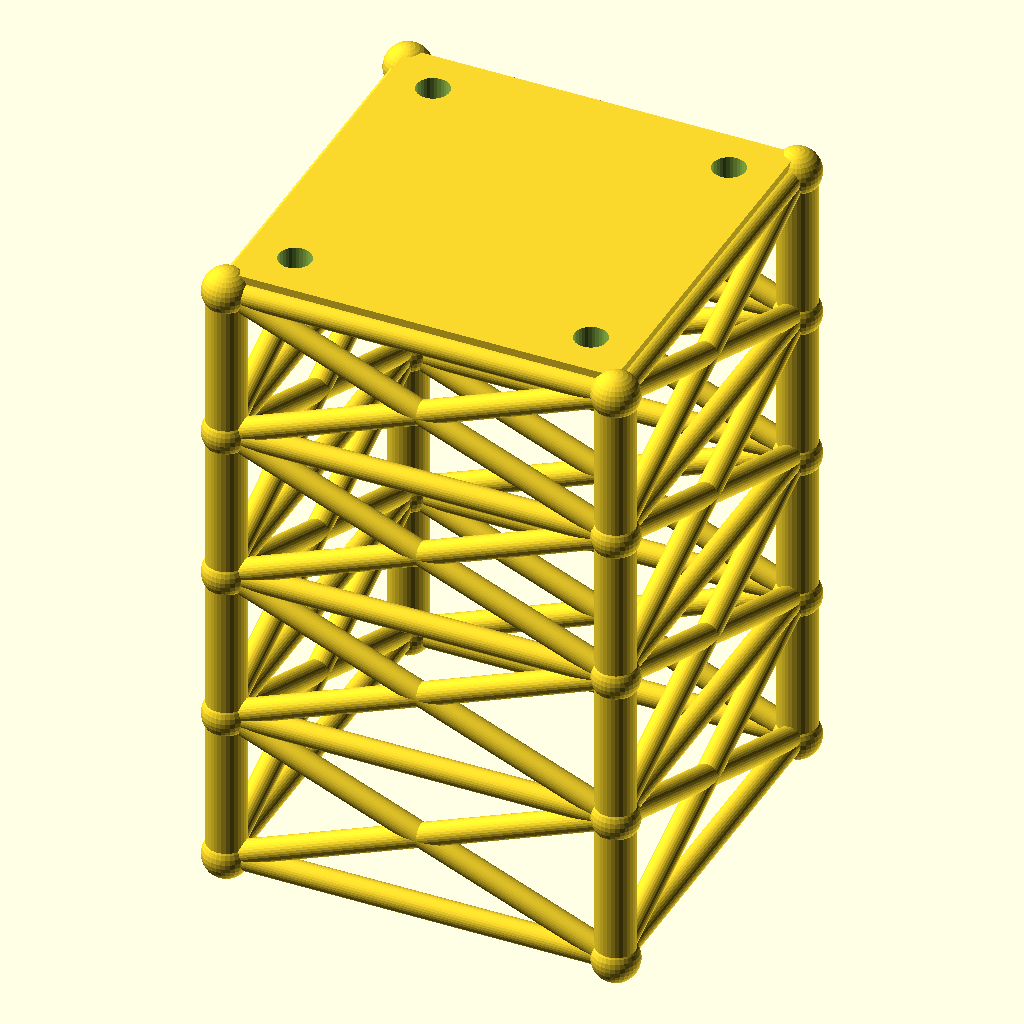
Cell 1: rendered with the file's own defaults.
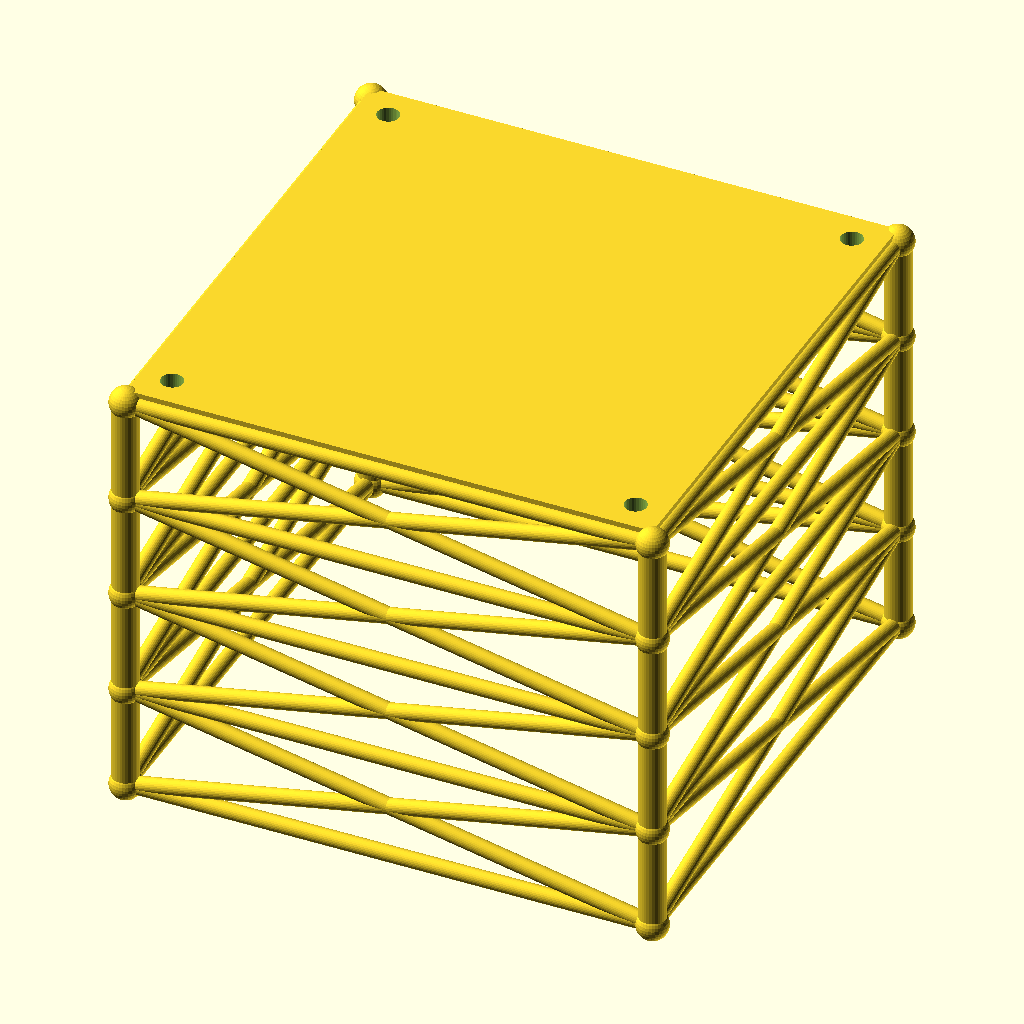
Cell 2: size = 200 (everything else at default).
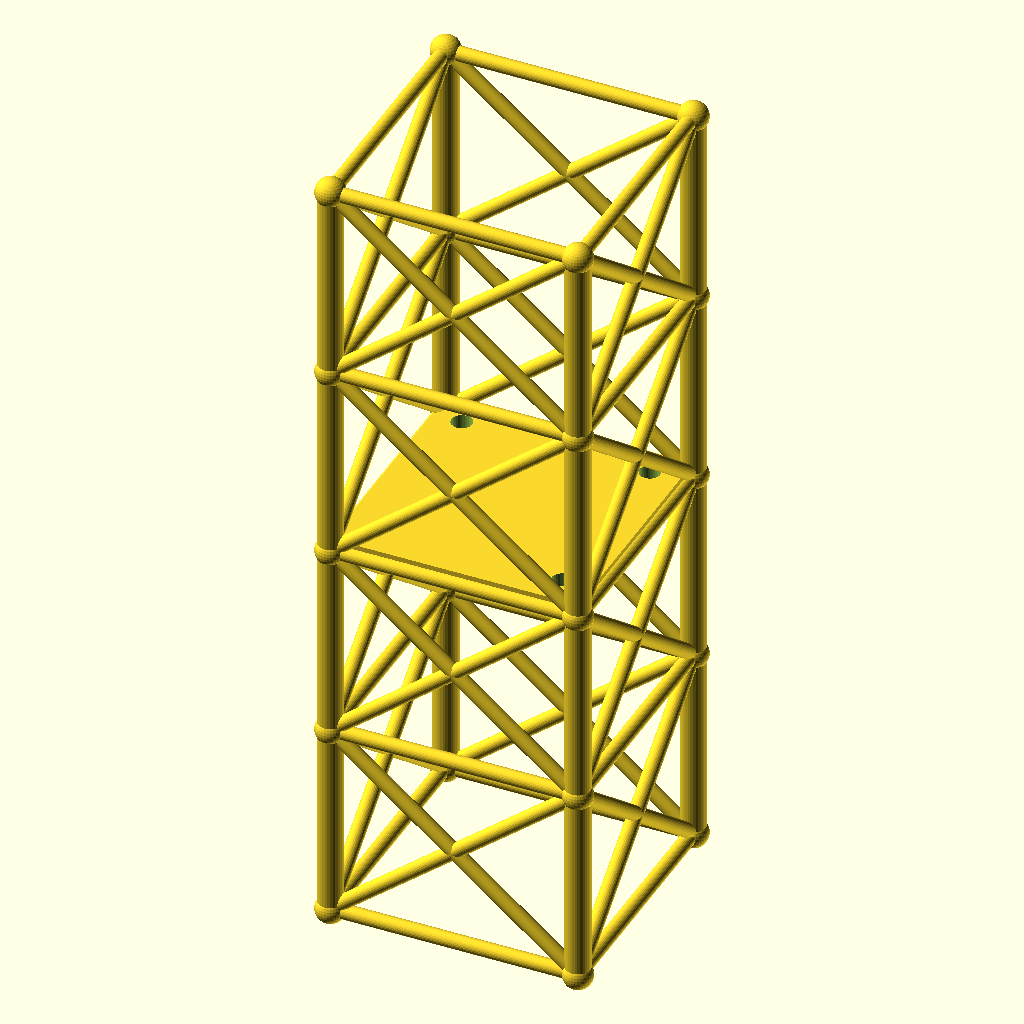
Cell 3: the same model with lvl = 80.
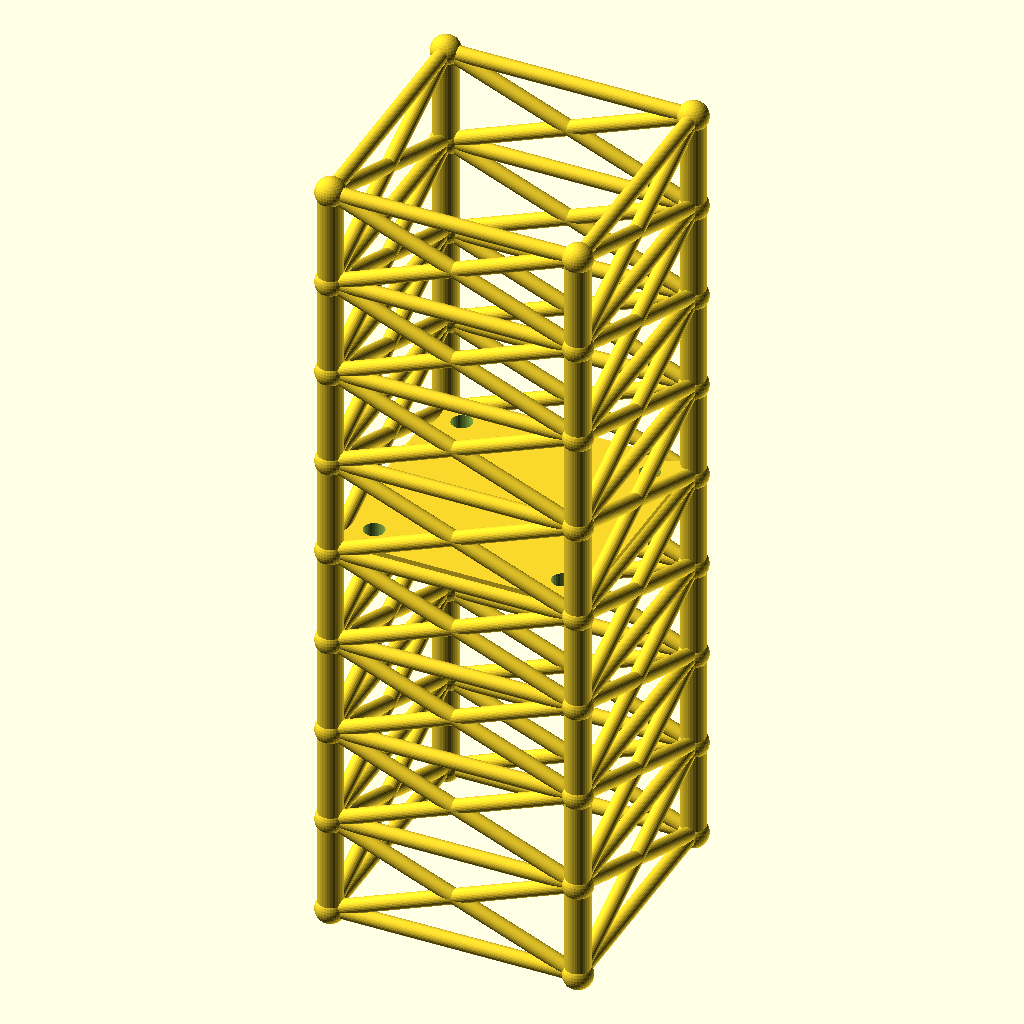
Cell 4: the same model with levels = 8.
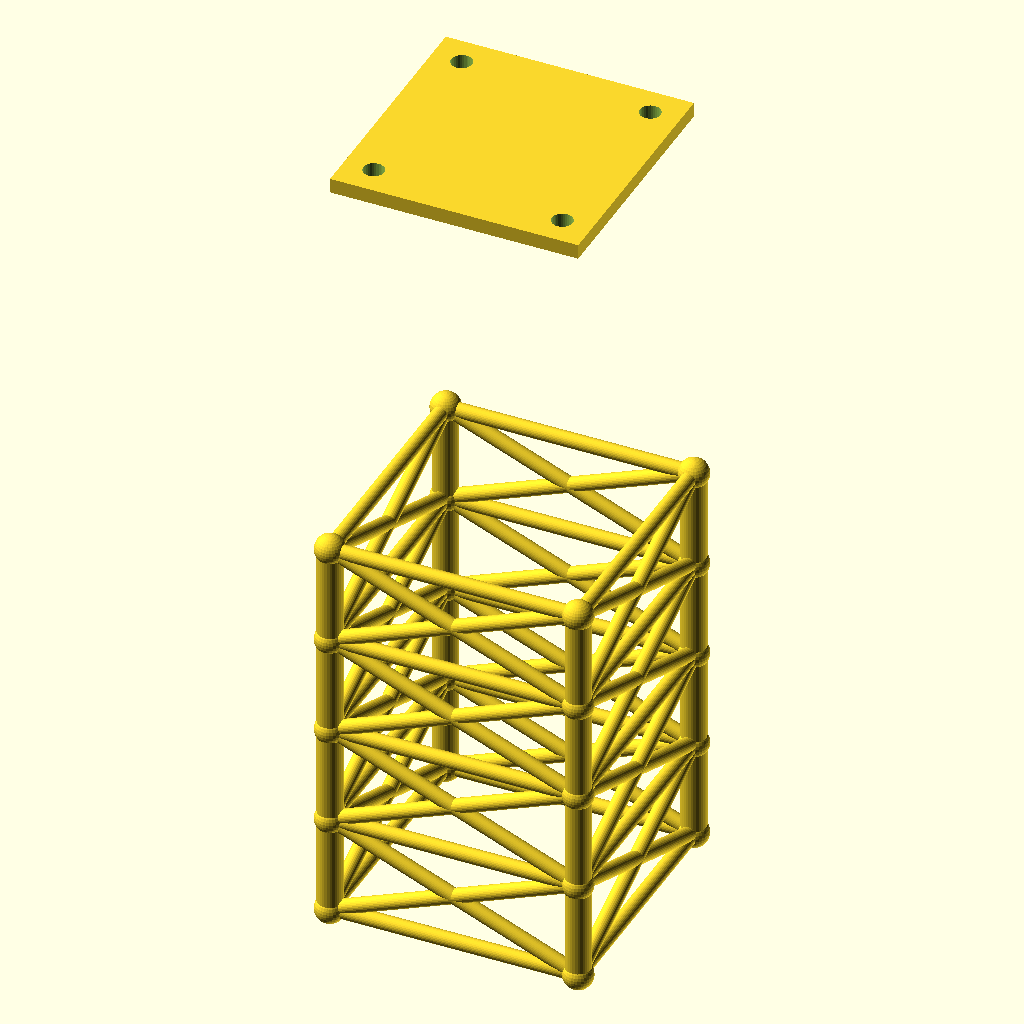
Cell 5 — tower_h set to 320, the other parameters unchanged.
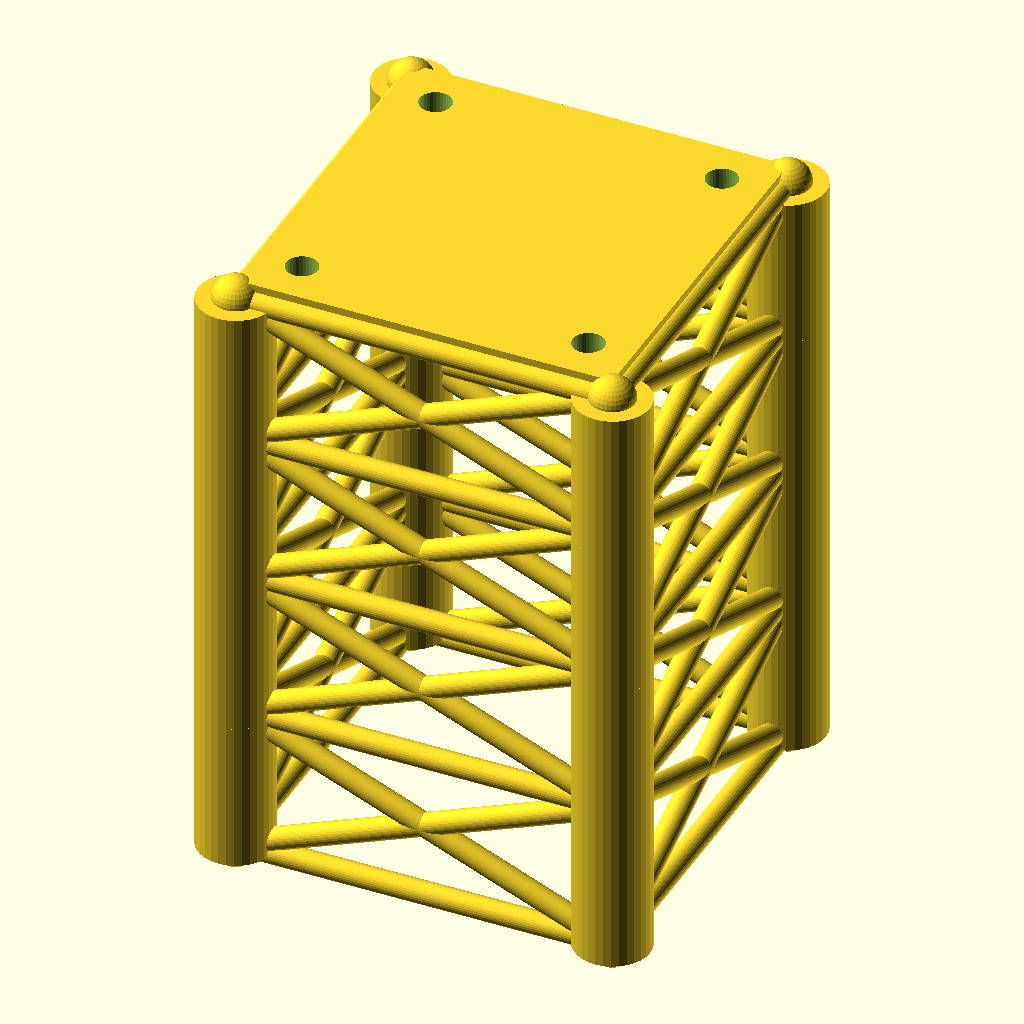
Cell 6 — leg_r set to 10, the other parameters unchanged.
The same orthographic view direction (rotation 55°, 0°, 25°; colour scheme Cornfield) for every cell, with the view re-fitted per cell, so scale and position can differ between cells.
OpenSCAD source file optional_data/data/gen2/towers/part_0062.scad:
$fn = 32;

// ----------------------------------------------------------------------
// Four-leg tower: 100 x 100 x 160 mm, 4 bays of 40 mm
// ----------------------------------------------------------------------

// --- parameters (mm) ---
size = 100;               // footprint across the legs
lvl = 40;                 // bay height between the rings
levels = 4;               // number of bays
tower_h = 160;            // overall height
leg_r = 5;                // leg tube radius
brace_r = 3;              // brace tube radius
joint_r = 6;              // joint ball radius
plate_t = 5;              // top plate thickness
plate_hole_d = 8.4;       // top plate bolt holes
inset = 12;               // bolt hole inset from the corner

module member(a, b, r) {
  /* rod: cylinder from joint a to joint b */
  d = b - a;
  length = norm(d);
  translate(a) rotate([0, acos(d[2] / length), atan2(d[1], d[0])])
    cylinder(h = length, r = r);
}

module joint(p, r) {
  /* ball at the joint centre */
  translate(p) sphere(r = r);
}

p = [[1, 1], [1, -1], [-1, -1], [-1, 1]];

/* legs */
for (i = [0 : levels - 1]) {
  for (j = [0 : 3]) {
    member([p[j][0] * size / 2, p[j][1] * size / 2, i * lvl],
           [p[j][0] * size / 2, p[j][1] * size / 2, (i + 1) * lvl], leg_r);
  }
}

/* rings at every level */
for (i = [0 : levels]) {
  for (j = [0 : 3]) {
    member([p[j][0] * size / 2, p[j][1] * size / 2, i * lvl],
           [p[(j + 1) % 4][0] * size / 2, p[(j + 1) % 4][1] * size / 2, i * lvl], brace_r);
  }
}

/* cross bracing in every bay */
for (i = [0 : levels - 1]) {
  for (j = [0 : 3]) {
    member([p[j][0] * size / 2, p[j][1] * size / 2, i * lvl],
           [p[(j + 1) % 4][0] * size / 2, p[(j + 1) % 4][1] * size / 2, (i + 1) * lvl], brace_r);
    member([p[(j + 1) % 4][0] * size / 2, p[(j + 1) % 4][1] * size / 2, i * lvl],
           [p[j][0] * size / 2, p[j][1] * size / 2, (i + 1) * lvl], brace_r);
  }
}

/* joint balls */
for (i = [0 : levels]) {
  for (j = [0 : 3]) {
    joint([p[j][0] * size / 2, p[j][1] * size / 2, i * lvl], joint_r);
  }
}

module top_plate() {
  /* sunk 1 mm into the top ring so the joint overlaps */
  translate([-size / 2, -size / 2, tower_h - 1]) cube([size, size, plate_t + 1]);
}

difference() {
  top_plate();
  for (sx = [-1, 1]) for (sy = [-1, 1])
    translate([sx * (size / 2 - inset), sy * (size / 2 - inset), tower_h - 2])
      cylinder(h = plate_t + 3, d = plate_hole_d);
}
Customizer parameters (derived from the source; name, type, default, range or options):
size: number, default 100
lvl: number, default 40
levels: number, default 4
tower_h: number, default 160
leg_r: number, default 5
brace_r: number, default 3
joint_r: number, default 6
plate_t: number, default 5
plate_hole_d: number, default 8.4
inset: number, default 12
